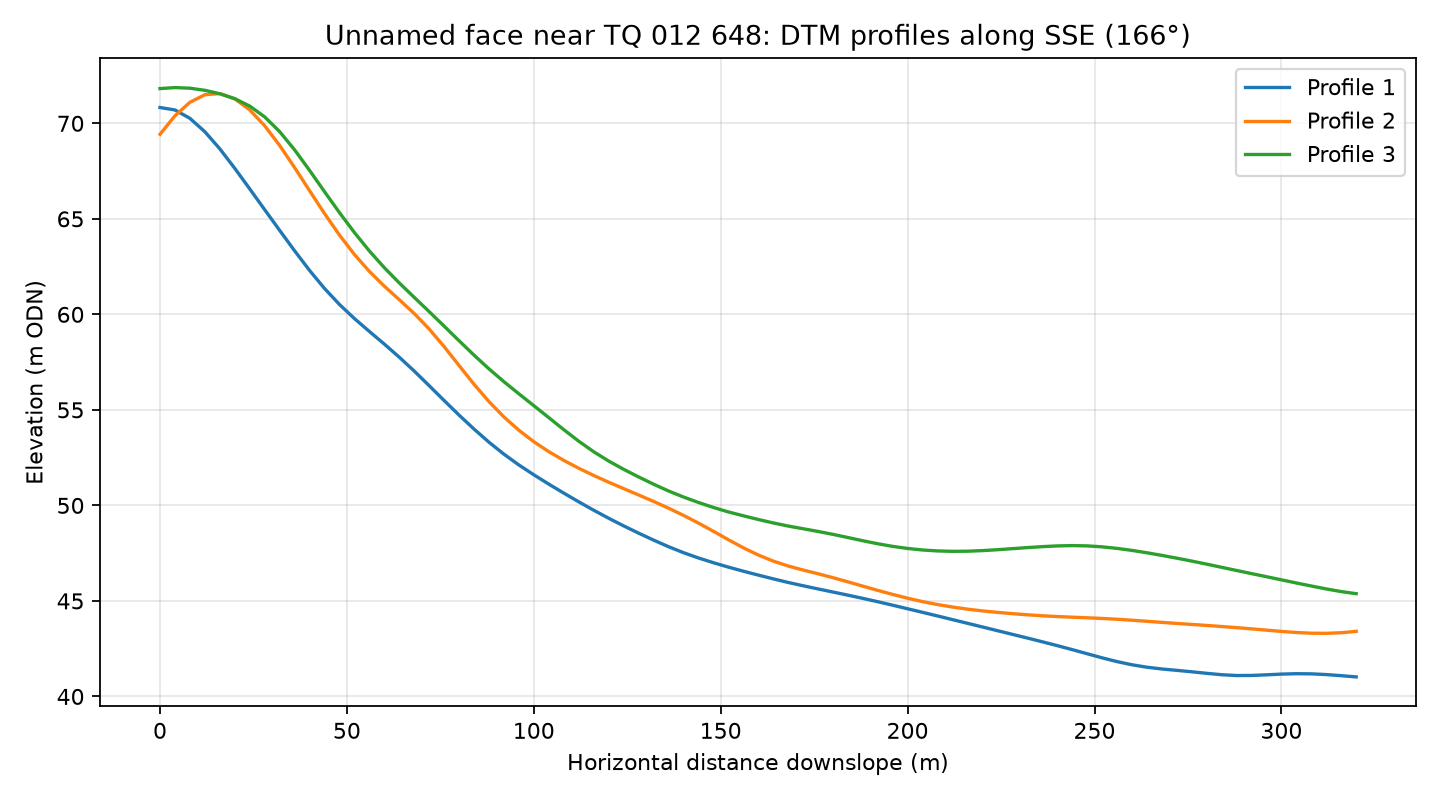

Source data for this figure (header and first rows):
profile, distance_m, elevation_m
1, 0.0, 70.83
1, 4.0, 70.7
1, 8.0, 70.26
1, 12.0, 69.56
1, 16.0, 68.67
1, 20.0, 67.64
1, 24.0, 66.57
1, 28.0, 65.48
1, 32.0, 64.4
1, 36.0, 63.33
1, 40.0, 62.3
1, 44.0, 61.36
1, 48.0, 60.52
1, 52.0, 59.78
1, 56.0, 59.11
1, 60.0, 58.45
1, 64.0, 57.76
1, 68.0, 57.03
1, 72.0, 56.27
1, 76.0, 55.49
1, 80.0, 54.73
1, 84.0, 54
1, 88.0, 53.31
1, 92.0, 52.68
1, 96.0, 52.12
1, 100.0, 51.6
1, 104.0, 51.12
1, 108.0, 50.65
1, 112.0, 50.19
1, 116.0, 49.75
1, 120.0, 49.33
1, 124.0, 48.93
1, 128.0, 48.55
1, 132.0, 48.19
1, 136.0, 47.84
1, 140.0, 47.53
1, 144.0, 47.25
1, 148.0, 47
1, 152.0, 46.77
1, 156.0, 46.56
1, 160.0, 46.36
1, 164.0, 46.16
1, 168.0, 45.97
1, 172.0, 45.8
1, 176.0, 45.63
1, 180.0, 45.47
1, 184.0, 45.3
1, 188.0, 45.14
1, 192.0, 44.96
1, 196.0, 44.78
1, 200.0, 44.59
1, 204.0, 44.4
1, 208.0, 44.21
1, 212.0, 44.02
1, 216.0, 43.83
1, 220.0, 43.64
1, 224.0, 43.45
1, 228.0, 43.25
1, 232.0, 43.06
1, 236.0, 42.86
... 183 more rows
